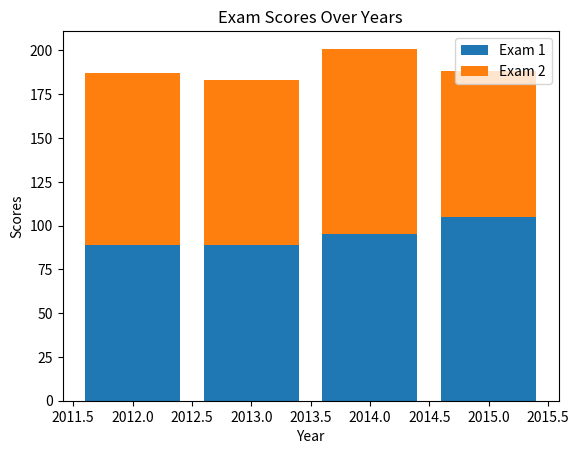

Write the Python code that produced this figure.
import pandas as pd
import matplotlib.pyplot as plt

# Sample data representing exam scores
data = {'Year': [2012, 2013, 2014, 2015], 'Exam_1': [88.7, 89.1, 95.3, 104.9], 'Exam_2': [98.3, 94.0, 105.7, 83.6]}
df = pd.DataFrame(data)

# Plotting the data
plt.bar(df['Year'], df['Exam_1'], label='Exam 1')
plt.bar(df['Year'], df['Exam_2'], label='Exam 2', bottom=df['Exam_1'])
plt.title('Exam Scores Over Years')
plt.xlabel('Year')
plt.ylabel('Scores')
plt.legend()
plt.show()

# Further analysis can be added here.